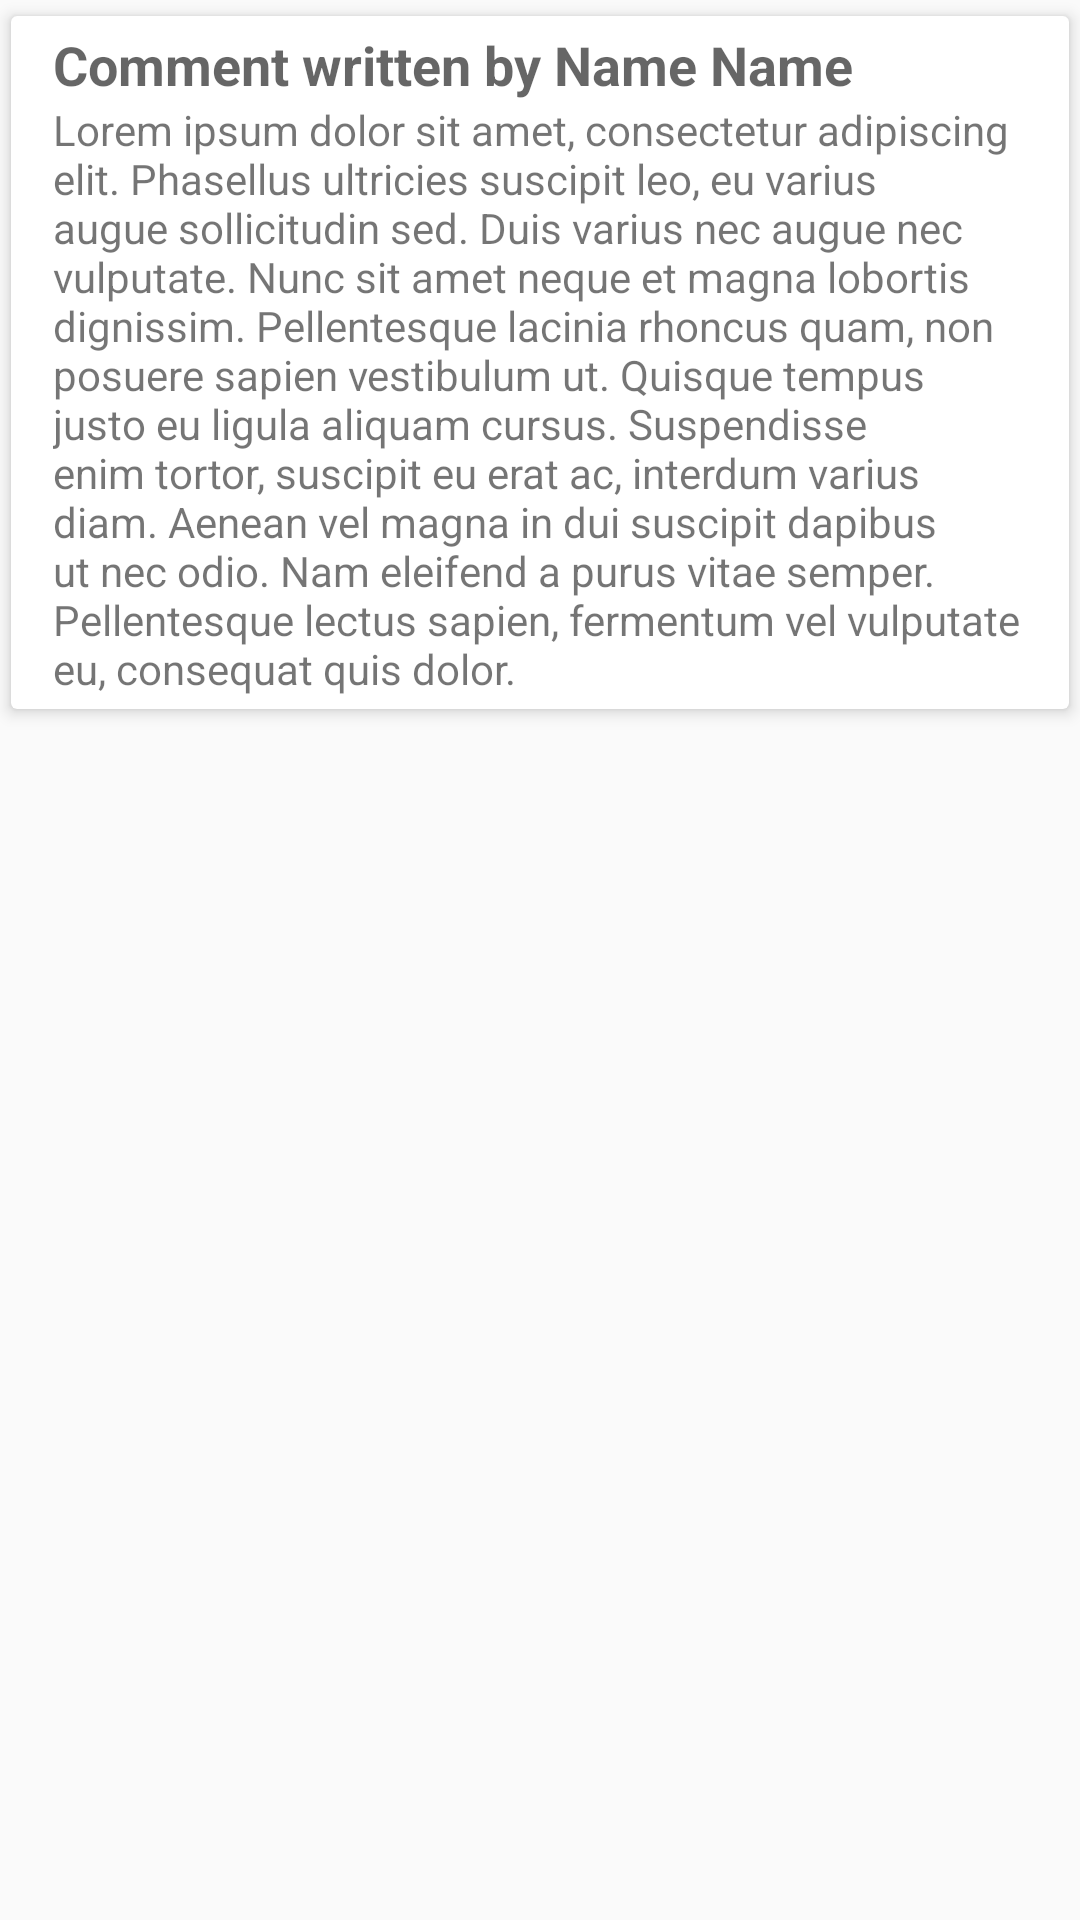

Layout XML and referenced resources for this Android screen:
<!-- AndroidManifest.xml: application theme Theme.NewsAggregator -->
<!-- res/layout/comment_item.xml -->
<?xml version="1.0" encoding="utf-8"?>
<androidx.appcompat.widget.LinearLayoutCompat xmlns:android="http://schemas.android.com/apk/res/android"
    xmlns:app="http://schemas.android.com/apk/res-auto"
    xmlns:tools="http://schemas.android.com/tools"
    android:layout_width="match_parent"
    android:layout_height="wrap_content">

    <androidx.cardview.widget.CardView
        android:layout_width="match_parent"
        android:layout_height="wrap_content"
        android:minHeight="32dp"
        app:cardCornerRadius="2dp"
        app:cardElevation="3dp"
        app:cardPreventCornerOverlap="true"
        app:cardUseCompatPadding="true"
        app:contentPadding="4dp">

        <androidx.appcompat.widget.LinearLayoutCompat
            android:layout_width="match_parent"
            android:layout_height="match_parent"
            android:orientation="vertical">

            <androidx.appcompat.widget.AppCompatTextView
                android:id="@+id/commentAuthor"
                android:layout_width="match_parent"
                android:layout_height="wrap_content"
                android:paddingStart="10dp"
                android:paddingEnd="10dp"
                android:text="@string/commentNamePlaceholder"
                android:textAppearance="@style/TextAppearance.AppCompat.Medium"
                android:textStyle="bold" />

            <androidx.appcompat.widget.AppCompatTextView
                android:id="@+id/commentContent"
                android:layout_width="match_parent"
                android:layout_height="wrap_content"
                android:paddingStart="10dp"
                android:paddingEnd="10dp"
                android:text="@string/loremIpsumShort"
                android:textAppearance="@style/TextAppearance.AppCompat.Small" />

        </androidx.appcompat.widget.LinearLayoutCompat>

    </androidx.cardview.widget.CardView>

</androidx.appcompat.widget.LinearLayoutCompat>
<!-- resources referenced by this layout -->
<resources>
  <string name="commentNamePlaceholder">Comment written by Name Name</string>
  <string name="loremIpsumShort">Lorem ipsum dolor sit amet, consectetur adipiscing elit. Phasellus ultricies suscipit leo, eu varius augue sollicitudin sed. Duis varius nec augue nec vulputate. Nunc sit amet neque et magna lobortis dignissim. Pellentesque lacinia rhoncus quam, non posuere sapien vestibulum ut. Quisque tempus justo eu ligula aliquam cursus. Suspendisse enim tortor, suscipit eu erat ac, interdum varius diam. Aenean vel magna in dui suscipit dapibus ut nec odio. Nam eleifend a purus vitae semper. Pellentesque lectus sapien, fermentum vel vulputate eu, consequat quis dolor.</string>
  <style name="Theme.NewsAggregator" parent="Theme.AppCompat.DayNight.NoActionBar">
          
          <item name="colorPrimary">@color/primaryColor</item>
          <item name="colorPrimaryVariant">@color/primaryLightColor</item>
          <item name="colorOnPrimary">@color/primaryTextColor</item>
          
          <item name="colorSecondary">@color/secondaryColor</item>
          <item name="colorSecondaryVariant">@color/secondaryLightColor</item>
          <item name="colorOnSecondary">@color/secondaryTextColor</item>
          
          <item name="android:statusBarColor">?attr/colorPrimaryVariant</item>
          
          <item name="android:toolbarStyle">@style/ThemeOverlay.AppCompat.Dark.ActionBar</item>
          <item name="colorAccent">@color/primaryColor</item>
      </style>
  <color name="primaryColor">#b71c1c</color>
  <color name="primaryLightColor">#f05545</color>
  <color name="primaryTextColor">#ffffff</color>
  <color name="secondaryColor">#e53935</color>
  <color name="secondaryLightColor">#ff6f60</color>
  <color name="secondaryTextColor">#000000</color>
</resources>
